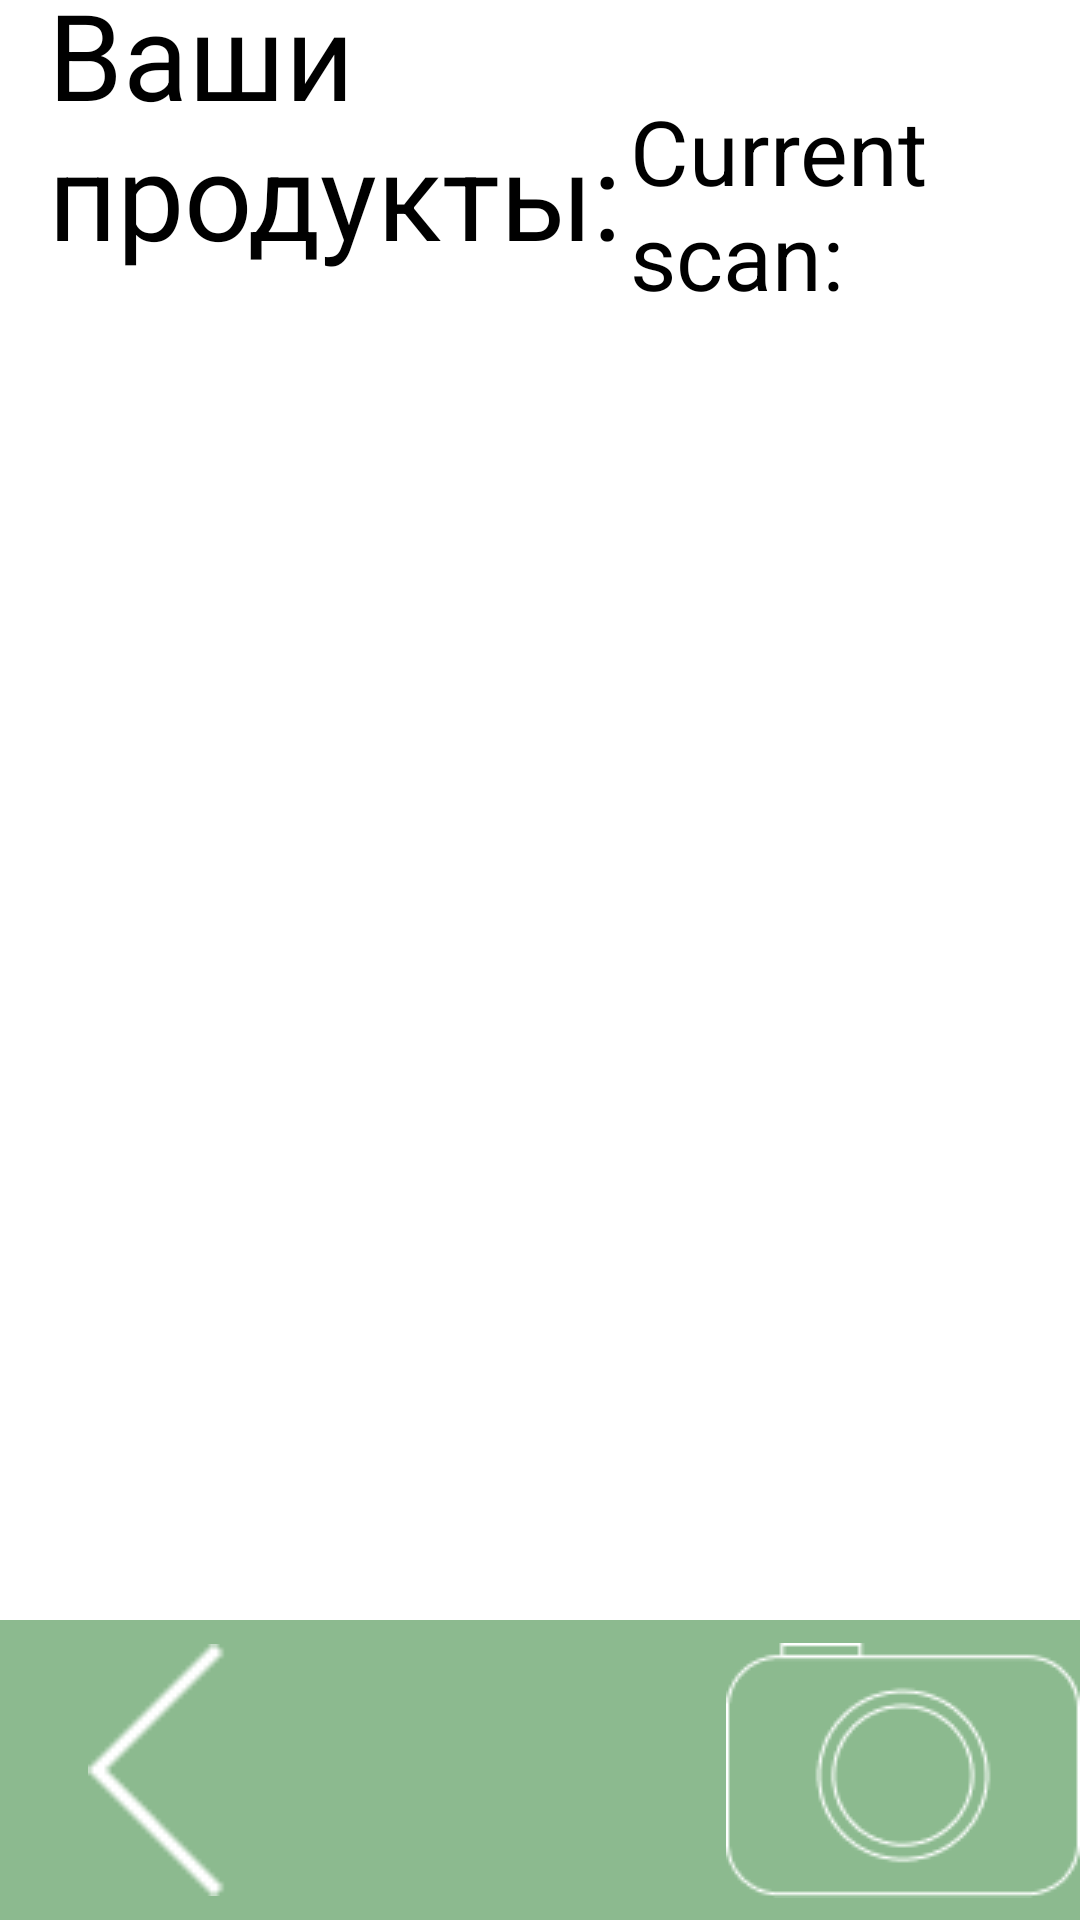

The Android layout XML behind this screen, and the referenced resources:
<!-- AndroidManifest.xml: application theme Theme.Fridgeapp -->
<!-- res/layout/activity_main.xml -->
<?xml version="1.0" encoding="utf-8"?>
<androidx.constraintlayout.widget.ConstraintLayout xmlns:android="http://schemas.android.com/apk/res/android"
    xmlns:app="http://schemas.android.com/apk/res-auto"
    xmlns:tools="http://schemas.android.com/tools"
    android:layout_width="match_parent"
    android:layout_height="match_parent"
    tools:context=".MainActivity">

    <androidx.constraintlayout.widget.ConstraintLayout
        android:id="@+id/linearLayout2"
        android:layout_width="match_parent"
        android:layout_height="100dp"
        android:background="@color/lowerplitka"
        android:orientation="horizontal"
        app:layout_constraintBottom_toBottomOf="parent"
        app:layout_constraintEnd_toEndOf="parent"
        app:layout_constraintHorizontal_bias="0.0"
        app:layout_constraintStart_toStartOf="parent">

        <ImageView
            android:id="@+id/arrowback"
            android:layout_width="77dp"
            android:layout_height="84dp"
            android:layout_weight="1"
            android:src="@drawable/leftarrow"
            app:layout_constraintBottom_toBottomOf="parent"
            app:layout_constraintEnd_toEndOf="parent"
            app:layout_constraintHorizontal_bias="0.05"
            app:layout_constraintStart_toStartOf="parent"
            app:layout_constraintTop_toTopOf="parent" />

        <ImageView
            android:id="@+id/btnChoosePicture"
            android:layout_width="wrap_content"
            android:layout_height="wrap_content"
            android:src="@drawable/phtkic"
            android:text="Button"
            app:layout_constraintBottom_toBottomOf="parent"
            app:layout_constraintEnd_toEndOf="parent"
            app:layout_constraintHorizontal_bias="0.269"
            app:layout_constraintTop_toTopOf="parent" />
    </androidx.constraintlayout.widget.ConstraintLayout>

    <TextView
        android:id="@+id/tvResult"
        android:layout_width="101dp"
        android:layout_height="92dp"
        app:layout_constraintBottom_toBottomOf="parent"
        app:layout_constraintHorizontal_bias="0.945"
        app:layout_constraintLeft_toLeftOf="parent"
        app:layout_constraintRight_toRightOf="parent"
        app:layout_constraintTop_toTopOf="parent"
        app:layout_constraintVertical_bias="0.407" />

    <TextView
        android:id="@+id/spisochek"
        android:layout_width="211dp"
        android:layout_height="450dp"
        android:textAppearance="@style/title"
        app:layout_constraintBottom_toBottomOf="parent"
        app:layout_constraintEnd_toEndOf="parent"
        app:layout_constraintHorizontal_bias="0.07"
        app:layout_constraintStart_toStartOf="parent"
        app:layout_constraintTop_toTopOf="parent"
        app:layout_constraintVertical_bias="0.651" />

    <TextView
        android:id="@+id/textView7"
        android:layout_width="203dp"
        android:layout_height="134dp"
        android:layout_marginStart="16dp"
        android:text="Ваши продукты:"
        android:textAppearance="@style/title"
        app:layout_constraintBottom_toTopOf="@+id/spisochek"
        app:layout_constraintStart_toStartOf="parent"
        app:layout_constraintTop_toTopOf="parent"
        app:layout_constraintVertical_bias="0.893" />

    <TextView
        android:id="@+id/textView8"
        android:layout_width="150dp"
        android:layout_height="157dp"
        android:layout_marginBottom="36dp"
        android:text="Current scan:"

        android:textAppearance="@style/title"
        android:textSize="30sp"
        app:layout_constraintBottom_toTopOf="@+id/tvResult"
        app:layout_constraintEnd_toEndOf="parent" />

    <ImageView
        android:id="@+id/ivPicture"
        android:layout_width="2dp"
        android:layout_height="19dp"
        android:layout_marginTop="71dp"
        app:layout_constraintBottom_toBottomOf="parent"
        app:layout_constraintEnd_toEndOf="parent"
        app:layout_constraintHorizontal_bias="0.0"
        app:layout_constraintStart_toStartOf="parent"
        app:layout_constraintTop_toTopOf="parent"
        app:layout_constraintVertical_bias="0.059"
        app:srcCompat="@drawable/ic_launcher_background" />

</androidx.constraintlayout.widget.ConstraintLayout>
<!-- resources referenced by this layout -->
<resources>
  <color name="lowerplitka">#8CBA8F</color>
  <!-- drawable leftarrow: png bitmap (drawable, 238 bytes) -->
  <!-- drawable phtkic: png bitmap (drawable, 1966 bytes) -->
  <style name="title">
          <item name="fontFamily">@font/avenirnext</item>
          <item name="android:textSize">40sp</item>
          <item name="android:textColor">#000000</item>
  
          <item name="android:shadowColor">
              #40000000
          </item>
      </style>
  <style name="Theme.Fridgeapp" parent="Theme.MaterialComponents.DayNight.NoActionBar">
          
          <item name="colorPrimary">@color/purple_500</item>
          <item name="colorPrimaryVariant">@color/trans</item>
          <item name="colorOnPrimary">@color/white</item>
          
          <item name="colorSecondary">@color/teal_200</item>
          <item name="colorSecondaryVariant">@color/teal_700</item>
          <item name="colorOnSecondary">@color/black</item>
          
          <item name="android:statusBarColor" tools:targetApi="l">?attr/colorPrimaryVariant</item>
          
      </style>
  <color name="purple_500">#FF6200EE</color>
  <color name="trans">#00000000</color>
  <color name="white">#FFFFFFFF</color>
  <color name="teal_200">#FF03DAC5</color>
  <color name="teal_700">#FF018786</color>
  <color name="black">#FF000000</color>
</resources>
